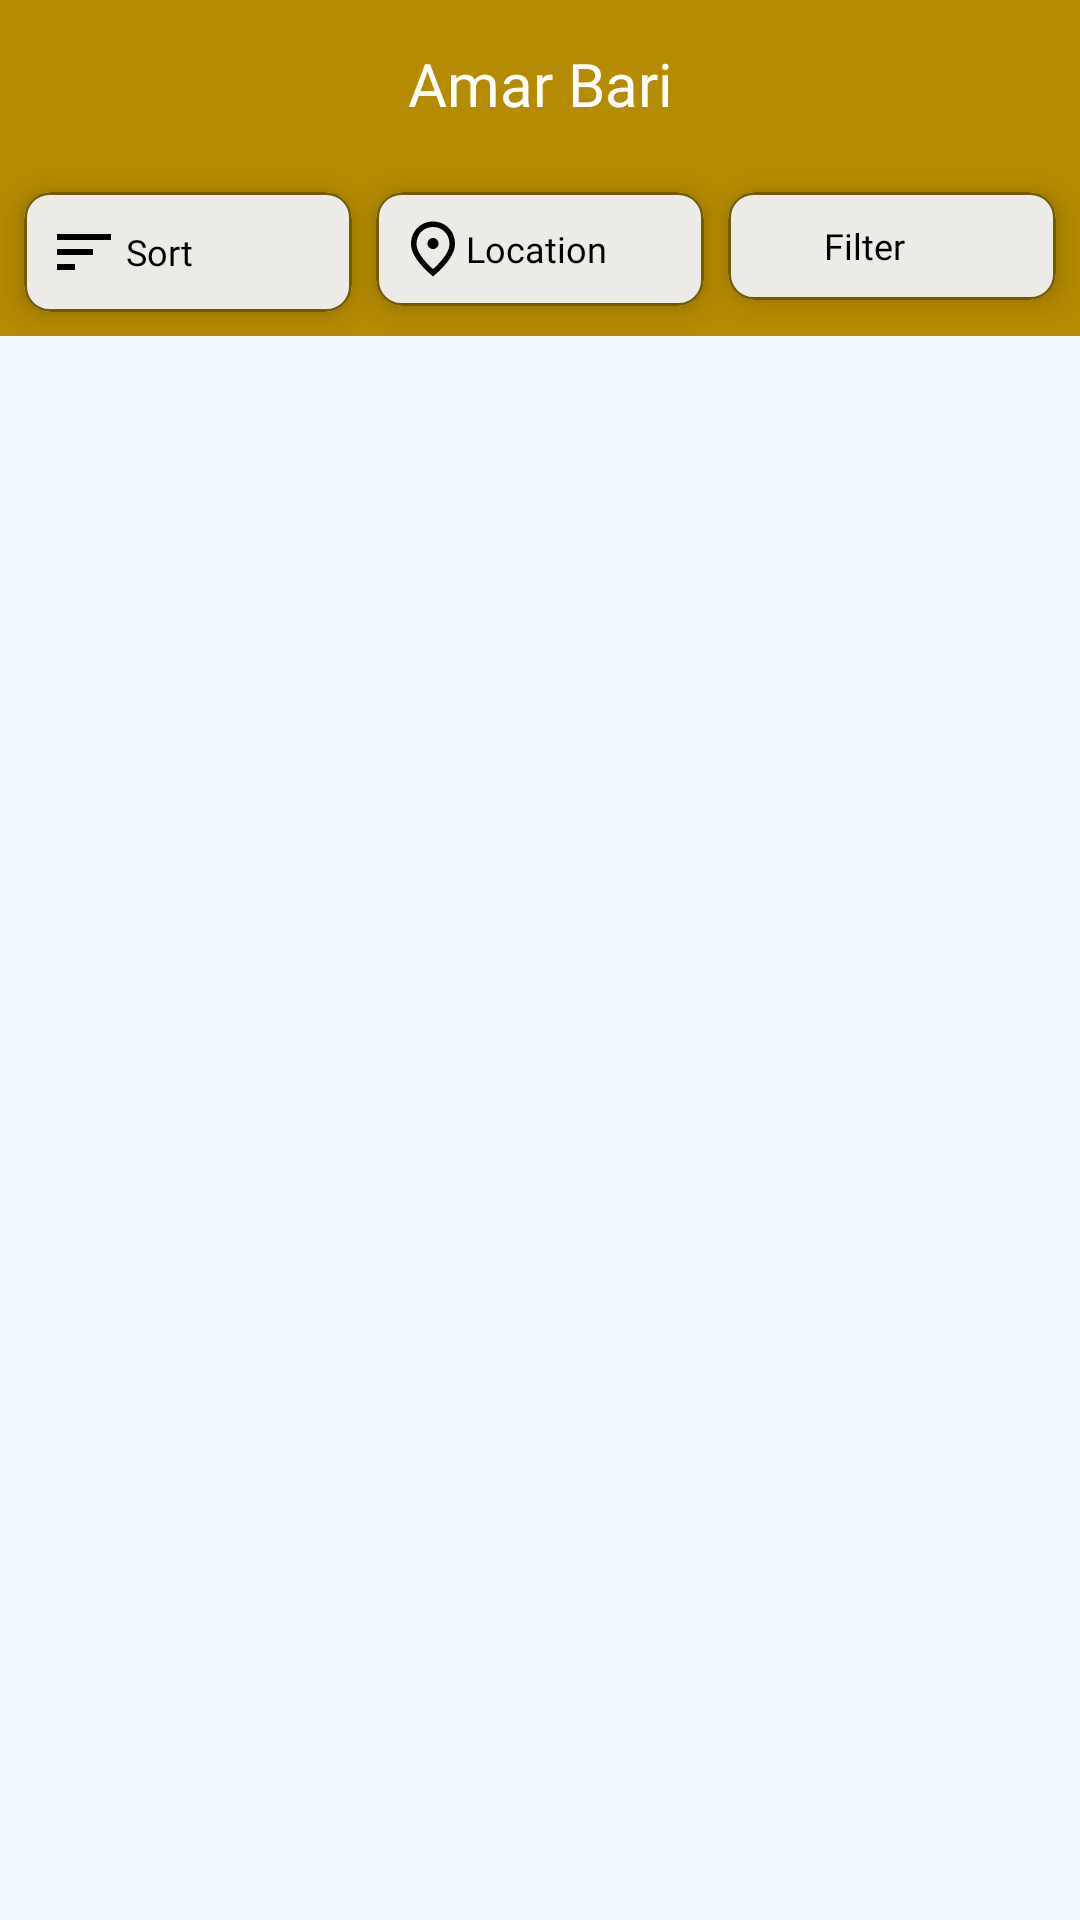

This screen was rendered from an Android layout file. Write that file and the resources it references.
<!-- AndroidManifest.xml: application theme Theme.AmarBari -->
<!-- res/layout/activity_buildings.xml -->
<?xml version="1.0" encoding="utf-8"?>
<androidx.coordinatorlayout.widget.CoordinatorLayout xmlns:android="http://schemas.android.com/apk/res/android"
    xmlns:app="http://schemas.android.com/apk/res-auto"
    xmlns:tools="http://schemas.android.com/tools"
    android:layout_width="match_parent"
    android:layout_height="match_parent"
    tools:context=".UI.Tanent_Dash.Pages.ActivityBuildings">
    <com.google.android.material.appbar.AppBarLayout
        android:id="@+id/appBarLayout"
        android:layout_width="match_parent"
        android:layout_height="wrap_content"
        android:theme="@style/ThemeOverlay.AppCompat.Dark.ActionBar">
        
        <com.google.android.material.appbar.CollapsingToolbarLayout
            android:layout_width="match_parent"
            android:layout_height="wrap_content"
            android:animateLayoutChanges="true"
            app:contentScrim="@color/white"
            app:layout_scrollFlags="scroll|exitUntilCollapsed"
            app:titleEnabled="false">

            <TextView
                android:id="@+id/tv_title"
                android:layout_width="match_parent"
                android:layout_height="?attr/actionBarSize"
                android:fontFamily="@font/g_bold"
                android:gravity="center"
                android:text="Amar Bari"
                android:textColor="@color/white"
                android:textSize="20sp"
                app:layout_collapseMode="parallax" />

            <androidx.appcompat.widget.Toolbar
                android:layout_width="match_parent"
                android:layout_height="wrap_content"
                app:layout_collapseMode="pin" />

            <LinearLayout
                android:layout_width="match_parent"
                android:layout_height="?attr/actionBarSize"
                android:layout_gravity="bottom"
                android:layout_marginTop="?attr/actionBarSize">

                <LinearLayout
                    android:id="@+id/ll_top"
                    android:layout_width="match_parent"
                    android:layout_height="match_parent"
                    android:orientation="horizontal"

                    app:layout_constraintStart_toStartOf="parent">

                    <androidx.cardview.widget.CardView
                        android:layout_width="0dp"
                        android:layout_height="wrap_content"
                        android:layout_margin="8dp"
                        android:layout_weight="1"
                        app:cardCornerRadius="9dp"
                        app:cardElevation="6dp">

                        <LinearLayout
                            android:id="@+id/ll_sort"
                            android:layout_width="match_parent"
                            android:layout_height="match_parent"
                            android:layout_gravity="center"
                            android:background="@drawable/effect_ripple"
                            android:clickable="true"
                            android:focusable="true"
                            android:gravity="center"
                            android:orientation="horizontal"
                            android:padding="8dp">

                            <ImageView
                                android:layout_width="24dp"
                                android:layout_height="24dp"
                                android:layout_gravity="center"
                                android:src="@drawable/ic_sort"
                                app:tint="@color/black" />

                            <TextView
                                android:layout_width="0dp"
                                android:layout_height="wrap_content"
                                android:layout_weight="1"
                                android:fontFamily="@font/gilroybold"
                                android:padding="2dp"
                                android:text="Sort"
                                android:textColor="@color/black"
                                android:textSize="12sp"
                                tools:ignore="NestedWeights" />

                            <ImageView
                                android:layout_width="wrap_content"
                                android:layout_height="wrap_content"
                                android:layout_gravity="center"
                                android:src="@drawable/ic_drop_down" />
                        </LinearLayout>
                    </androidx.cardview.widget.CardView>

                    <androidx.cardview.widget.CardView
                        android:layout_width="0dp"
                        android:layout_height="wrap_content"
                        android:layout_marginTop="8dp"
                        android:layout_marginEnd="8dp"
                        android:layout_marginBottom="8dp"
                        android:layout_weight="1"
                        app:cardCornerRadius="9dp"
                        app:cardElevation="6dp">

                        <LinearLayout
                            android:id="@+id/ll_location"
                            android:layout_width="match_parent"
                            android:layout_height="match_parent"
                            android:layout_gravity="center"
                            android:background="@drawable/effect_ripple"
                            android:clickable="true"
                            android:focusable="true"
                            android:gravity="center"
                            android:orientation="horizontal"
                            android:padding="8dp">

                            <ImageView
                                android:layout_width="22dp"
                                android:layout_height="22dp"
                                android:layout_gravity="center"
                                android:src="@drawable/ic_location_outline"
                                app:tint="@color/black" />

                            <TextView
                                android:layout_width="0dp"
                                android:layout_height="wrap_content"
                                android:layout_weight="1"
                                android:fontFamily="@font/g_bold"
                                android:text="Location"
                                android:textColor="@color/black"
                                android:textSize="12sp"
                                tools:ignore="NestedWeights" />

                            <ImageView
                                android:layout_width="wrap_content"
                                android:layout_height="wrap_content"
                                android:layout_gravity="center"
                                android:src="@drawable/ic_drop_down" />
                        </LinearLayout>
                    </androidx.cardview.widget.CardView>

                    <androidx.cardview.widget.CardView
                        android:layout_width="0dp"
                        android:layout_height="wrap_content"
                        android:layout_marginTop="8dp"
                        android:layout_marginEnd="8dp"
                        android:layout_marginBottom="8dp"
                        android:layout_weight="1"
                        app:cardCornerRadius="9dp"
                        app:cardElevation="6dp">

                        <LinearLayout
                            android:id="@+id/ll_filter"
                            android:layout_width="match_parent"
                            android:layout_height="match_parent"
                            android:layout_gravity="center"
                            android:background="@drawable/effect_ripple"
                            android:clickable="true"
                            android:focusable="true"
                            android:gravity="center"
                            android:orientation="horizontal"
                            android:padding="8dp">

                            <ImageView
                                android:layout_width="20dp"
                                android:layout_height="20dp"
                                android:layout_gravity="center"
                                android:src="@drawable/ic_filter"
                                app:tint="@color/black" />

                            <TextView
                                android:layout_width="0dp"
                                android:layout_height="wrap_content"
                                android:layout_marginStart="4dp"
                                android:layout_weight="1"
                                android:fontFamily="@font/g_bold"
                                android:text="Filter"
                                android:textColor="@color/black"
                                android:textSize="12sp" />

                            <ImageView
                                android:layout_width="wrap_content"
                                android:layout_height="wrap_content"
                                android:layout_gravity="center"
                                android:src="@drawable/ic_drop_down" />
                        </LinearLayout>
                    </androidx.cardview.widget.CardView>


                </LinearLayout>
            </LinearLayout>
        </com.google.android.material.appbar.CollapsingToolbarLayout>
    </com.google.android.material.appbar.AppBarLayout>
    <androidx.core.widget.NestedScrollView
        android:layout_width="match_parent"
        android:layout_height="match_parent"
        android:background="@color/color_bg"
        app:layout_behavior="@string/appbar_scrolling_view_behavior">
     <androidx.recyclerview.widget.RecyclerView
         android:id="@+id/rv_buildings"
         android:layout_width="match_parent"
         android:layout_height="match_parent"
         tools:listitem="@layout/rv_item_buildings"/>
    </androidx.core.widget.NestedScrollView>
</androidx.coordinatorlayout.widget.CoordinatorLayout>
<!-- res/layout/rv_item_buildings.xml (included above) -->
<?xml version="1.0" encoding="utf-8"?>
<androidx.cardview.widget.CardView xmlns:android="http://schemas.android.com/apk/res/android"
    xmlns:app="http://schemas.android.com/apk/res-auto"
    android:layout_width="match_parent"
    android:layout_height="wrap_content"
    android:id="@+id/item"
    android:layout_margin="4dp"
    android:layout_weight="1"
    android:clickable="true"
    android:focusable="true"
    android:foreground="?attr/selectableItemBackground"
    app:cardCornerRadius="4dp"
    app:cardElevation="4dp">


    <LinearLayout
        android:layout_width="match_parent"
        android:layout_height="match_parent"
        android:orientation="vertical"
        app:layout_constraintStart_toStartOf="parent"
        app:layout_constraintTop_toTopOf="parent">

        <ImageView
            android:id="@+id/iv_pImag"
            android:layout_width="match_parent"
            android:layout_height="68dp"
            android:scaleType="fitXY"
            android:src="@drawable/img" />

       
        <LinearLayout
            android:layout_width="match_parent"
            android:layout_height="0dp"
            android:layout_marginStart="4dp"
            android:layout_marginEnd="4dp"
            android:layout_marginBottom="4dp"
            android:layout_weight="1"
            android:orientation="horizontal">


            <LinearLayout
                android:layout_width="0dp"
                android:layout_height="wrap_content"
                android:layout_gravity="center"
                android:layout_weight="1"
                android:gravity="center"
                android:orientation="vertical">


                <TextView
                    android:id="@+id/tv_bName"
                    android:layout_width="match_parent"
                    android:layout_height="wrap_content"
                    android:ellipsize="marquee"
                    android:scrollHorizontally="true"
                    android:marqueeRepeatLimit="marquee_forever"
                    android:fontFamily="@font/gilroybold"
                    android:text="Shopner Nir"
                    android:textColor="@color/black"
                    android:textSize="14sp" />
                <TextView
                    android:id="@+id/tv_flats"
                    android:layout_width="match_parent"
                    android:layout_height="wrap_content"
                    android:fontFamily="@font/gilroyregular"
                    android:text="10"
                    android:textColor="@color/black"
                    android:textSize="12sp" />
                <TextView
                    android:id="@+id/tv_bAddress"
                    android:layout_width="match_parent"
                    android:layout_height="wrap_content"
                    android:fontFamily="@font/gilroyregular"
                    android:text="Mirpur 2,Dhaka"
                    android:ellipsize="marquee"
                    android:scrollHorizontally="true"
                    android:marqueeRepeatLimit="marquee_forever"
                    android:textColor="@color/black"
                    android:textSize="12sp" />

            </LinearLayout>



        </LinearLayout>

        <View
            android:layout_width="match_parent"
            android:layout_height="2dp"
            android:layout_marginStart="4dp"
            android:layout_marginEnd="4dp"
            android:background="@color/color_gray" />

        <LinearLayout
            android:id="@+id/ll_fasility"
            android:layout_width="match_parent"
            android:layout_height="wrap_content"
            android:layout_marginStart="4dp"
            android:layout_marginTop="4dp"
            android:layout_marginEnd="4dp"
            android:orientation="vertical">
            <TextView
                android:layout_width="wrap_content"
                android:layout_height="wrap_content"
                android:text="Fasilities"
                android:fontFamily="@font/gilroyregular"
                android:textColor="@color/black"
                android:textSize="12sp" />

            <TextView
                android:id="@+id/tv_facilities"
                android:layout_width="wrap_content"
                android:layout_height="wrap_content"
                android:gravity="start"
                android:fontFamily="@font/gilroyregular"
                android:textColor="@color/black"
                android:textSize="12sp" />

        </LinearLayout>

        <LinearLayout
            android:layout_width="wrap_content"
            android:layout_height="wrap_content"
            android:layout_gravity="end"
            android:layout_margin="4dp"
            android:orientation="horizontal">
            <TextView
                android:layout_width="wrap_content"
                android:layout_height="wrap_content"
                android:fontFamily="@font/gilroyregular"
                android:text="Rent: "
                android:textColor="@color/black"
                android:textSize="12sp" />
            <TextView
                android:id="@+id/tv_rentAmount"
                android:layout_width="wrap_content"
                android:layout_height="wrap_content"
                android:fontFamily="@font/gilroybold"
                android:gravity="end|center"
                android:text="000"
                android:textColor="@color/color_red1"
                android:textSize="14sp" />



        </LinearLayout>
    </LinearLayout>


</androidx.cardview.widget.CardView>
<!-- resources referenced by this layout -->
<resources>
  <color name="black">#FF000000</color>
  <color name="color_bg">#F2FAFF</color>
  <color name="color_gray">#E6E6E6</color>
  <color name="color_red1">#DD4034</color>
  <color name="white">#FFFFFFFF</color>
  <!-- drawable effect_ripple (drawable) -->
  <?xml version="1.0" encoding="utf-8"?>
  <ripple xmlns:android="http://schemas.android.com/apk/res/android"
      android:color="@color/gold_royel2">
  
      
      <item>
  
  
          <shape
              android:shape="rectangle">
              <solid android:color="#ECEBE8" />
              <corners
                  android:bottomLeftRadius="8dp"
                  android:bottomRightRadius="8dp"
                  android:topLeftRadius="8dp"
                  android:topRightRadius="8dp" />
  
              <stroke android:color="#755A00"
                  android:width="1dp" />
  
          </shape>
      </item>
  
  
  
  </ripple>
  <!-- drawable ic_location_outline (drawable) -->
  <vector android:height="24dp" android:tint="#CDCDCD"
      android:viewportHeight="24" android:viewportWidth="24"
      android:width="24dp" xmlns:android="http://schemas.android.com/apk/res/android">
      <path android:fillColor="@android:color/white" android:pathData="M12,12c-1.1,0 -2,-0.9 -2,-2s0.9,-2 2,-2 2,0.9 2,2 -0.9,2 -2,2zM18,10.2C18,6.57 15.35,4 12,4s-6,2.57 -6,6.2c0,2.34 1.95,5.44 6,9.14 4.05,-3.7 6,-6.8 6,-9.14zM12,2c4.2,0 8,3.22 8,8.2 0,3.32 -2.67,7.25 -8,11.8 -5.33,-4.55 -8,-8.48 -8,-11.8C4,5.22 7.8,2 12,2z"/>
  </vector>
  <!-- drawable ic_sort (drawable) -->
  <vector android:autoMirrored="true" android:height="24dp"
      android:tint="#CDCDCD" android:viewportHeight="24"
      android:viewportWidth="24" android:width="24dp" xmlns:android="http://schemas.android.com/apk/res/android">
      <path android:fillColor="@android:color/white" android:pathData="M3,18h6v-2L3,16v2zM3,6v2h18L21,6L3,6zM3,13h12v-2L3,11v2z"/>
  </vector>
  <style name="Theme.AmarBari" parent="Theme.MaterialComponents.DayNight.NoActionBar">
          
          <item name="colorPrimary">@color/gold_royel2</item>
          <item name="colorPrimaryVariant">@color/gold2</item>
          <item name="colorOnPrimary">@color/white</item>
          
          <item name="colorSecondary">@color/teal_200</item>
          <item name="colorSecondaryVariant">@color/teal_700</item>
          <item name="colorOnSecondary">@color/black</item>
  
          
          <item name="android:statusBarColor">?attr/colorPrimaryVariant</item>
          
      </style>
  <color name="gold_royel2">#B58B01</color>
  <color name="gold2">#7A5200</color>
  <color name="teal_200">#FF03DAC5</color>
  <color name="teal_700">#FF018786</color>
</resources>
